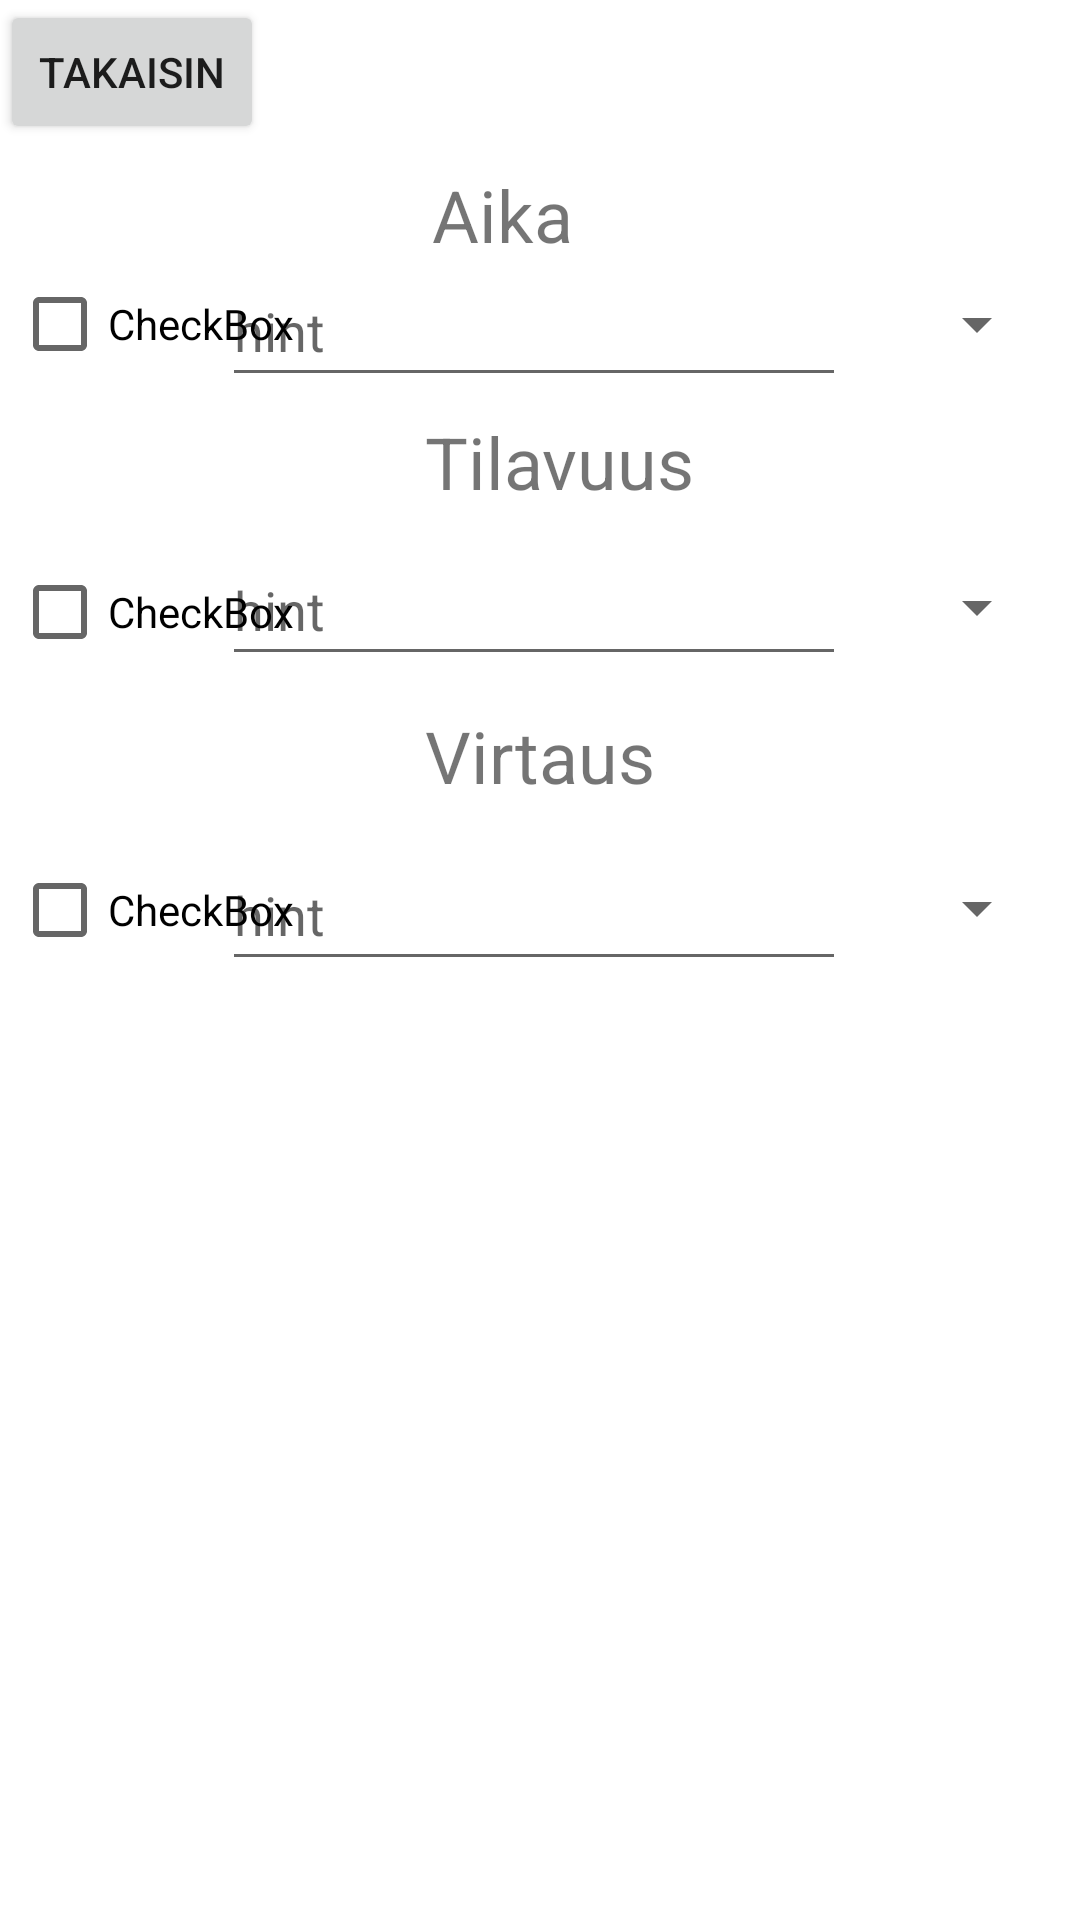

Android layout source for this screen:
<!-- AndroidManifest.xml: application theme Theme.Säiliölaskuri -->
<!-- res/layout/activity_s_laskuri.xml -->
<?xml version="1.0" encoding="utf-8"?>
<androidx.constraintlayout.widget.ConstraintLayout xmlns:android="http://schemas.android.com/apk/res/android"
    xmlns:app="http://schemas.android.com/apk/res-auto"
    xmlns:tools="http://schemas.android.com/tools"
    android:layout_width="match_parent"
    android:layout_height="match_parent"
    tools:context=".SLaskuri">

    <TextView
        android:id="@+id/textView"
        android:layout_width="113dp"
        android:layout_height="33dp"
        android:text="Tilavuus"
        android:textSize="24sp"
        app:layout_constraintBottom_toBottomOf="parent"
        app:layout_constraintEnd_toEndOf="parent"
        app:layout_constraintHorizontal_bias="0.573"
        app:layout_constraintStart_toStartOf="parent"
        app:layout_constraintTop_toTopOf="parent"
        app:layout_constraintVertical_bias="0.227" />

    <TextView
        android:id="@+id/textView3"
        android:layout_width="113dp"
        android:layout_height="33dp"
        android:text="Virtaus"
        android:textSize="24sp"
        app:layout_constraintBottom_toBottomOf="parent"
        app:layout_constraintEnd_toEndOf="parent"
        app:layout_constraintHorizontal_bias="0.573"
        app:layout_constraintStart_toStartOf="parent"
        app:layout_constraintTop_toTopOf="parent"
        app:layout_constraintVertical_bias="0.388" />

    <TextView
        android:id="@+id/textView2"
        android:layout_width="113dp"
        android:layout_height="33dp"
        android:text="Aika"
        android:textSize="24sp"
        app:layout_constraintBottom_toBottomOf="parent"
        app:layout_constraintEnd_toEndOf="parent"
        app:layout_constraintHorizontal_bias="0.583"
        app:layout_constraintStart_toStartOf="parent"
        app:layout_constraintTop_toTopOf="parent"
        app:layout_constraintVertical_bias="0.091" />

    <CheckBox
        android:id="@+id/checkBox3"
        android:layout_width="wrap_content"
        android:layout_height="wrap_content"
        android:text="CheckBox"
        app:layout_constraintBottom_toBottomOf="parent"
        app:layout_constraintEnd_toEndOf="parent"
        app:layout_constraintHorizontal_bias="0.015"
        app:layout_constraintStart_toStartOf="parent"
        app:layout_constraintTop_toTopOf="parent"
        app:layout_constraintVertical_bias="0.472" />

    <com.google.android.material.textfield.TextInputEditText
        android:id="@+id/editText4"
        android:layout_width="208dp"
        android:layout_height="47dp"
        android:hint="hint"
        app:layout_constraintBottom_toBottomOf="parent"
        app:layout_constraintEnd_toEndOf="parent"
        app:layout_constraintHorizontal_bias="0.487"
        app:layout_constraintStart_toStartOf="parent"
        app:layout_constraintTop_toTopOf="parent"
        app:layout_constraintVertical_bias="0.472" />

    <CheckBox
        android:id="@+id/checkBox2"
        android:layout_width="wrap_content"
        android:layout_height="wrap_content"
        android:text="CheckBox"
        app:layout_constraintBottom_toBottomOf="parent"
        app:layout_constraintEnd_toEndOf="parent"
        app:layout_constraintHorizontal_bias="0.015"
        app:layout_constraintStart_toStartOf="parent"
        app:layout_constraintTop_toTopOf="parent"
        app:layout_constraintVertical_bias="0.304" />

    <com.google.android.material.textfield.TextInputEditText
        android:id="@+id/textInputEditText"
        android:layout_width="208dp"
        android:layout_height="47dp"
        android:hint="hint"
        app:layout_constraintBottom_toBottomOf="parent"
        app:layout_constraintEnd_toEndOf="parent"
        app:layout_constraintHorizontal_bias="0.487"
        app:layout_constraintStart_toStartOf="parent"
        app:layout_constraintTop_toTopOf="parent"
        app:layout_constraintVertical_bias="0.144" />

    <Spinner
        android:id="@+id/spinner2"
        android:layout_width="92dp"
        android:layout_height="48dp"
        app:layout_constraintBottom_toBottomOf="parent"
        app:layout_constraintEnd_toEndOf="parent"
        app:layout_constraintHorizontal_bias="0.962"
        app:layout_constraintStart_toStartOf="parent"
        app:layout_constraintTop_toTopOf="parent"
        app:layout_constraintVertical_bias="0.301"
         />

    <Spinner
        android:id="@+id/spinner"
        android:layout_width="92dp"
        android:layout_height="48dp"
        app:layout_constraintBottom_toBottomOf="parent"
        app:layout_constraintEnd_toEndOf="parent"
        app:layout_constraintHorizontal_bias="0.962"
        app:layout_constraintStart_toStartOf="parent"
        app:layout_constraintTop_toTopOf="parent"
        app:layout_constraintVertical_bias="0.142" />

    <Spinner
        android:id="@+id/spinner3"
        android:layout_width="92dp"
        android:layout_height="48dp"
        app:layout_constraintBottom_toBottomOf="parent"
        app:layout_constraintEnd_toEndOf="parent"
        app:layout_constraintHorizontal_bias="0.962"
        app:layout_constraintStart_toStartOf="parent"
        app:layout_constraintTop_toTopOf="parent"
        app:layout_constraintVertical_bias="0.471" />

    <CheckBox
        android:id="@+id/checkBox"
        android:layout_width="wrap_content"
        android:layout_height="wrap_content"
        android:text="CheckBox"
        app:layout_constraintBottom_toBottomOf="parent"
        app:layout_constraintEnd_toEndOf="parent"
        app:layout_constraintHorizontal_bias="0.015"
        app:layout_constraintStart_toStartOf="parent"
        app:layout_constraintTop_toTopOf="parent"
        app:layout_constraintVertical_bias="0.142" />

    <com.google.android.material.textfield.TextInputEditText
        android:id="@+id/editText2"
        android:layout_width="208dp"
        android:layout_height="47dp"
        android:hint="hint"
        app:layout_constraintBottom_toBottomOf="parent"
        app:layout_constraintEnd_toEndOf="parent"
        app:layout_constraintHorizontal_bias="0.487"
        app:layout_constraintStart_toStartOf="parent"
        app:layout_constraintTop_toTopOf="parent"
        app:layout_constraintVertical_bias="0.301" />

    <Button
        android:id="@+id/button2"
        android:layout_width="wrap_content"
        android:layout_height="wrap_content"
        android:text="Takaisin"
        tools:layout_editor_absoluteX="307dp"
        tools:layout_editor_absoluteY="4dp" />

</androidx.constraintlayout.widget.ConstraintLayout>
<!-- resources referenced by this layout -->
<resources>
  <style name="Theme.Säiliölaskuri" parent="Theme.MaterialComponents.DayNight.DarkActionBar">
          
          <item name="colorPrimary">@color/purple_500</item>
          <item name="colorPrimaryVariant">@color/purple_700</item>
          <item name="colorOnPrimary">@color/white</item>
          
          <item name="colorSecondary">@color/teal_200</item>
          <item name="colorSecondaryVariant">@color/teal_700</item>
          <item name="colorOnSecondary">@color/black</item>
          
          <item name="android:statusBarColor" tools:targetApi="l">?attr/colorPrimaryVariant</item>
          
      </style>
  <!-- not gathered from this repository: default colours our renderer supplied (Android Studio template values) -->
  <color name="purple_500">#FF6200EE</color>
  <color name="purple_700">#FF3700B3</color>
  <color name="teal_200">#FF03DAC5</color>
  <color name="teal_700">#FF018786</color>
  <color name="black">#FF000000</color>
  <color name="white">#FFFFFFFF</color>
</resources>
